Run: headless pygame with SDL's dummy video driver; simulated clock (each Clock.tick advances the game by its frame time, no real sleeping); random seed 0; keys injected as events and as key.get_pressed() state; no mouse input.
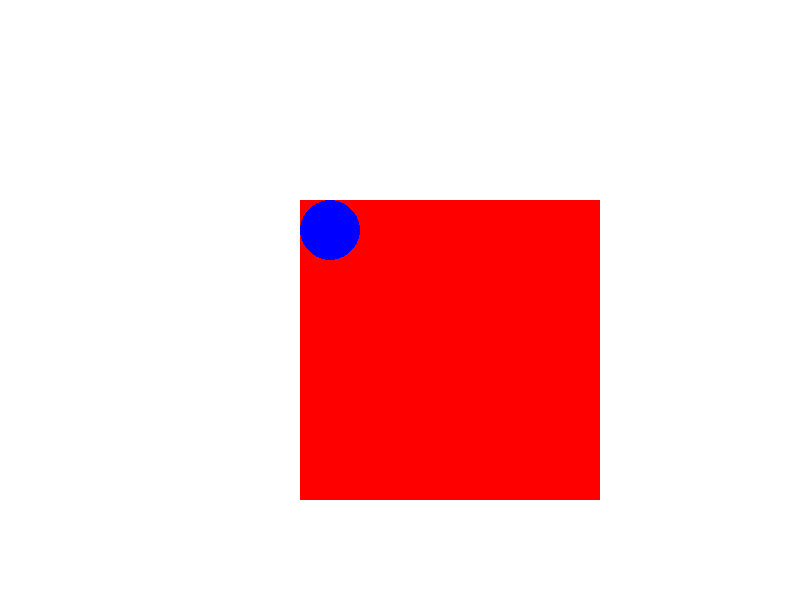
Frame 1 of 4 · flips 1–60 · no input
Frame 2 of 4 · flips 61–180 · tapped SPACE, RETURN · held RIGHT (→), D · screen unchanged from frame 1, image omitted
Frame 3 of 4 · flips 181–300 · held DOWN (↓), S · screen unchanged from frame 2, image omitted
Frame 4 of 4 · flips 301–420 · held LEFT (←), A, UP (↑), W · screen unchanged from frame 3, image omitted

The pygame program that drew these frames:

import pygame as pg
pg.init()
w, h = 800, 600
screen = pg.display.set_mode((w, h))
white = (255, 255, 255)
green = (0, 255, 0)
blue = (0, 0, 255)
red = (255, 0, 0)
black = (0, 0, 0)
is_running = True
clock = pg.time.Clock()
font = pg.font.SysFont("Times New Roman", 20, True)
finished = False
FPS = 15

surf1 = pg.Surface((300, 300)) # sizes
surf2 = pg.Surface((200, 200))
surf1.fill(red)
surf2.fill(green)

while not finished:
    clock.tick(FPS)
    for event in pg.event.get():
        if event.type == pg.QUIT:
            finished = True

    screen.fill(white)
    screen.blit(surf1, (300, 200)) # coordinates
    pg.draw.circle(surf1, blue, (30, 30), 30)
    # surf1.blit(surf2, (0, 0))

    pg.display.flip()
pg.quit()
